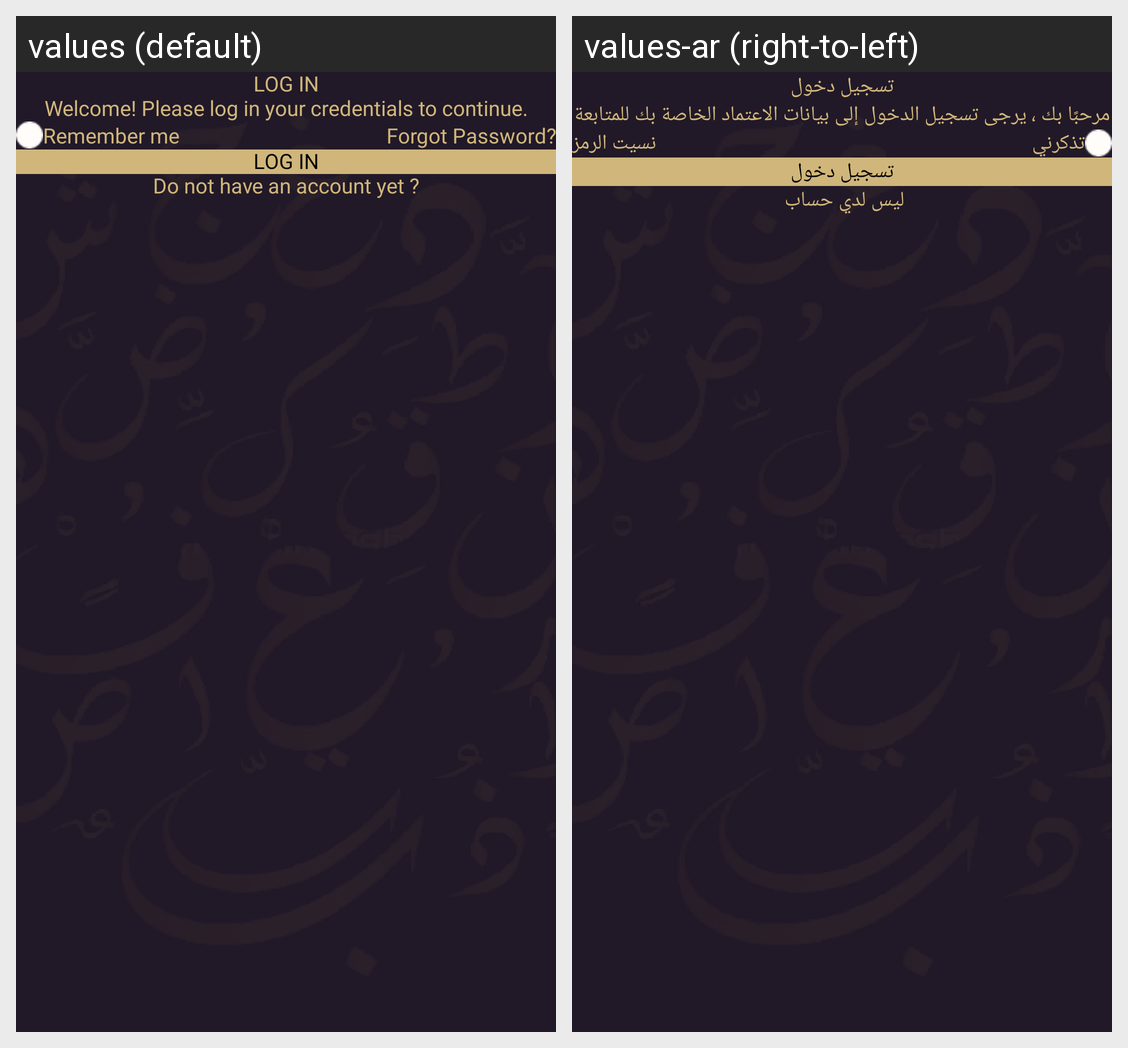

Here is an Android app screen in its default locale and in the app's own translations. Write out the translated-string differences for the strings that appear on this screen.
Android screen res/layout/activity_login2.xml rendered under 2 locales, left to right: values (default), values-ar (right-to-left). Device: Nexus 5 (rendered at 1080×1920; each locale shown at half size, 540×960, under a caption strip naming it); theme Theme.HeenaSupplier.
Strings drawn on this screen, with the default value and each locale's value (text and hints the layout hard-codes, and strings that could not be matched under every locale, appear in the picture but are not listed):

log_in
  values: Log In
  values-ar: تسجيل دخول

welcome_please_log_in_your_credentials_to_continue
  values: Welcome! Please log in your credentials to continue.
  values-ar: مرحبًا بك ، يرجى تسجيل الدخول إلى بيانات الاعتماد الخاصة بك للمتابعة

remember_me
  values: Remember me
  values-ar: تذكرني

forgot_password
  values: Forgot Password?
  values-ar: نسيت الرمز

dont_have_an_account_yet
  values: Do not have an account yet ?
  values-ar: ليس لدي حساب
